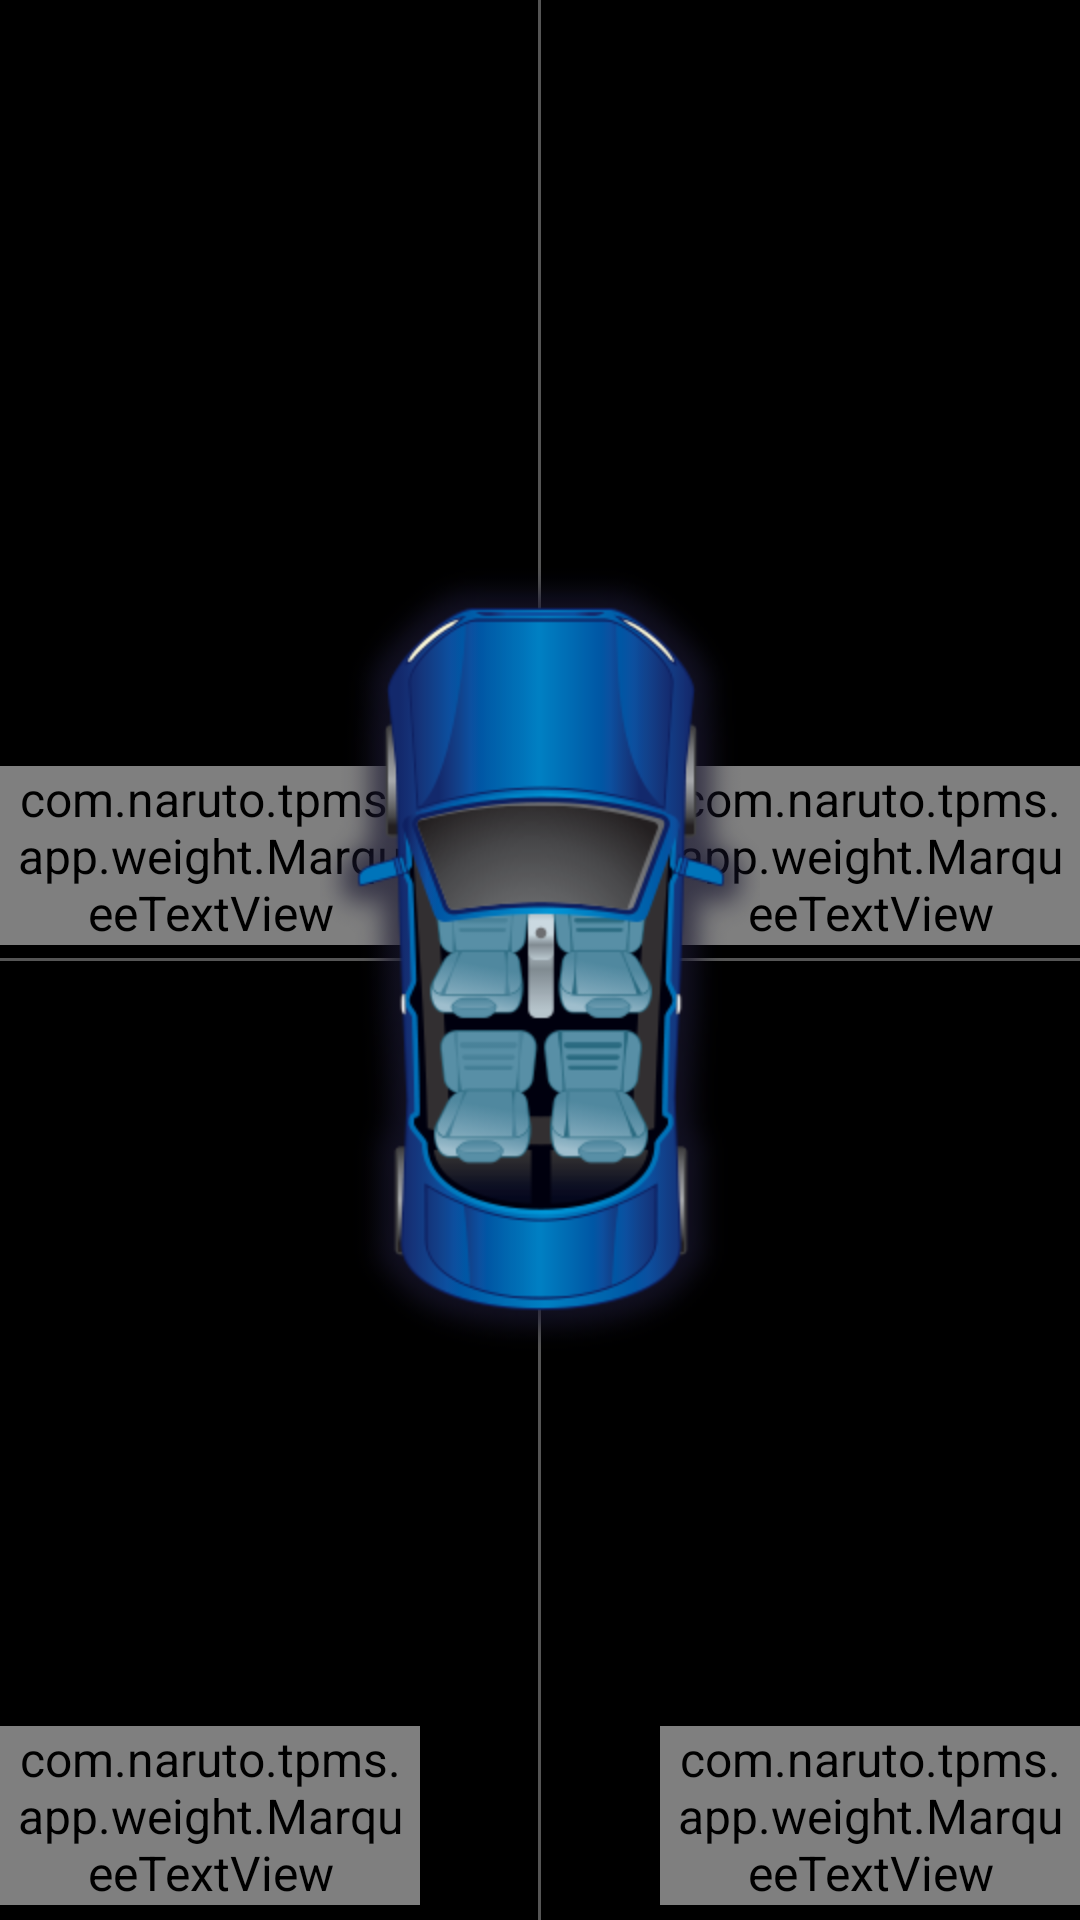

Produce the Android XML layout that renders to this screen, including the resource entries it uses.
<!-- AndroidManifest.xml: application theme AppTheme -->
<!-- res/layout/activity_main.xml -->
<RelativeLayout xmlns:android="http://schemas.android.com/apk/res/android"
    xmlns:tools="http://schemas.android.com/tools"
    android:layout_width="match_parent"
    android:layout_height="match_parent"
    android:background="#000"
    tools:context=".MainActivity" >

    

    <GridView
        android:id="@+id/gv_tireData"
        android:layout_width="match_parent"
        android:layout_height="match_parent"
        android:layout_margin="0dip"
        android:background="@color/transparent"
        android:focusable="false"
        android:focusableInTouchMode="false"
        android:listSelector="@drawable/grid_item_transparent_bg"
        android:numColumns="2"
        android:padding="0dip"
        android:stretchMode="columnWidth" />

    

    <View
        android:layout_width="1dip"
        android:layout_height="match_parent"
        android:layout_centerHorizontal="true"
        android:layout_margin="0dip"
        android:background="#5FFF"
        android:padding="0dip" />

    <View
        android:layout_width="match_parent"
        android:layout_height="1dip"
        android:layout_centerVertical="true"
        android:layout_margin="0dip"
        android:background="#5FFF"
        android:padding="0dip" />
    

    <LinearLayout
        android:layout_width="match_parent"
        android:layout_height="match_parent"
        android:orientation="vertical" >

        <LinearLayout
            android:layout_width="match_parent"
            android:layout_height="0dip"
            android:layout_weight="1"
            android:orientation="horizontal" >

            <RelativeLayout
                android:id="@+id/rl_alarm_left_front"
                android:layout_width="0dip"
                android:layout_height="match_parent"
                android:layout_weight="1" >

                <com.naruto.tpms.app.weight.MarqueeTextView
                    android:id="@+id/tv_alarm_left_front"
                    android:layout_width="match_parent"
                    android:layout_height="wrap_content"
                    android:layout_alignParentBottom="true"
                    android:layout_marginBottom="5dip"
                    android:layout_marginRight="40dip"
                    android:ellipsize="marquee"
                    android:focusable="true"
                    android:focusableInTouchMode="true"
                    android:gravity="center"
                    android:marqueeRepeatLimit="marquee_forever"
                    android:paddingLeft="5dip"
                    android:paddingRight="5dip"
                    android:scrollHorizontally="true"
                    android:singleLine="true"
                    android:textColor="#F00"
                    android:text="测试告警信息啊啊啊啊 啊啊啊地方阿斯多夫"
                    android:textSize="18sp" />
            </RelativeLayout>

            <RelativeLayout
                android:id="@+id/rl_alarm_right_front"
                android:layout_width="0dip"
                android:layout_height="match_parent"
                android:layout_weight="1" >

                <com.naruto.tpms.app.weight.MarqueeTextView
                    android:id="@+id/tv_alarm_right_front"
                    android:layout_width="match_parent"
                    android:layout_height="wrap_content"
                    android:layout_alignParentBottom="true"
                    android:layout_marginBottom="5dip"
                    android:layout_marginLeft="40dip"
                    android:ellipsize="marquee"
                    android:focusable="true"
                    android:focusableInTouchMode="true"
                    android:gravity="center"
                    android:marqueeRepeatLimit="marquee_forever"
                    android:paddingLeft="5dip"
                    android:paddingRight="5dip"
                    android:scrollHorizontally="true"
                    android:singleLine="true"
                    android:text="测试告警信息342313241234啊啊啊啊 啊啊啊地方阿斯多夫"
                    android:textColor="#F00"
                    android:textSize="18sp" />
            </RelativeLayout>
        </LinearLayout>

        <LinearLayout
            android:layout_width="match_parent"
            android:layout_height="0dip"
            android:layout_weight="1"
            android:orientation="horizontal" >

            <RelativeLayout
                android:id="@+id/rl_alarm_left_rear"
                android:layout_width="0dip"
                android:layout_height="match_parent"
                android:layout_weight="1" >

                <com.naruto.tpms.app.weight.MarqueeTextView
                    android:id="@+id/tv_alarm_left_rear"
                    android:layout_width="match_parent"
                    android:layout_height="wrap_content"
                    android:layout_alignParentBottom="true"
                    android:layout_marginBottom="5dip"
                    android:layout_marginRight="40dip"
                    android:ellipsize="marquee"
                    android:focusable="true"
                    android:focusableInTouchMode="true"
                    android:gravity="center"
                    android:marqueeRepeatLimit="marquee_forever"
                    android:paddingLeft="5dip"
                    android:paddingRight="5dip"
                    android:scrollHorizontally="true"
                    android:singleLine="true"
                    android:text="1111测试告警12343信息342313241234啊啊啊啊 啊啊啊地方阿斯多夫"
                    android:textColor="#F00"
                    android:textSize="18sp" />
            </RelativeLayout>

            <RelativeLayout
                android:id="@+id/rl_alarm_right_rear"
                android:layout_width="0dip"
                android:layout_height="match_parent"
                android:layout_weight="1" >

                <com.naruto.tpms.app.weight.MarqueeTextView
                    android:id="@+id/tv_alarm_right_rear"
                    android:layout_width="match_parent"
                    android:layout_height="wrap_content"
                    android:layout_alignParentBottom="true"
                    android:layout_marginBottom="5dip"
                    android:layout_marginLeft="40dip"
                    android:ellipsize="marquee"
                    android:focusable="true"
                    android:focusableInTouchMode="true"
                    android:gravity="center"
                    android:marqueeRepeatLimit="marquee_forever"
                    android:paddingLeft="5dip"
                    android:paddingRight="5dip"
                    android:scrollHorizontally="true"
                    android:singleLine="true"
                    android:text="aaaaa1111测试告警12343信息342313241234啊啊啊啊 啊啊啊地方阿斯多夫"
                    android:textColor="#F00"
                    android:textSize="18sp" />
            </RelativeLayout>
        </LinearLayout>
    </LinearLayout>

    <ImageView
        android:layout_width="wrap_content"
        android:layout_height="wrap_content"
        android:layout_centerInParent="true"
        android:src="@drawable/car" />

    
    
    
    
    
    
    
    
    
    
    
    
    
    
    
    
    

</RelativeLayout>
<!-- resources referenced by this layout -->
<resources>
  <color name="transparent">#0000</color>
  <!-- drawable car: png bitmap (drawable-hdpi, 65744 bytes) -->
  <style name="AppTheme" parent="AppBaseTheme">
  
          
          <item name="android:windowTitleSize">45dp</item>
          <item name="android:windowTitleBackgroundStyle">@style/customTitlebg</item>
          <item name="android:textSize">16sp</item>
          <item name="android:textColor">#FFF</item>
      </style>
  <style name="AppBaseTheme" parent="android:Theme.Light">
          
      </style>
  <style name="customTitlebg">
          <item name="android:background">@drawable/title_bg</item>
      </style>
  <!-- drawable title_bg: png bitmap (drawable-hdpi, 3085 bytes) -->
</resources>
